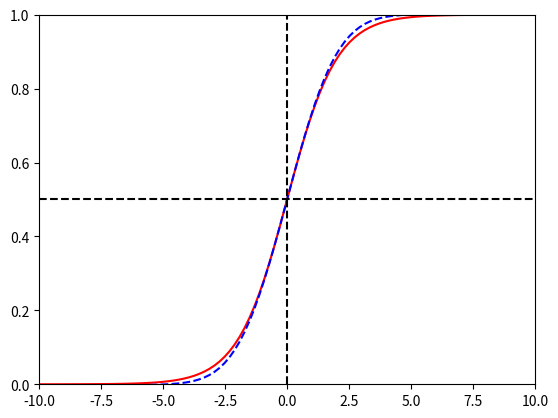

Reproduce this figure in Python.
#!/usr/bin/env python3
# -*- coding: utf-8 -*-
"""
Created on Tue Mar 14 20:50:18 2017

@author: Narifumi
"""

import numpy as np
import matplotlib.pyplot as plt

plt.clf()

xmin=-10
xmax=10
num=100
x = np.linspace(xmin, xmax, num)

def probit(x):
    ret = 0.0
    div=100
    for i in range(div):
        x2=(x*i/(div-1))**2
        ret+=np.exp(-1/2 * x2)
    ret = 0.5+ret/(np.sqrt(2*np.pi))*x/div
    return ret

def logisticSigmoid(x):
    ret=1/(1+np.exp(-x))
    return ret

lam=np.sqrt(np.pi/8)
plt.plot(x,logisticSigmoid(x),'r-')
plt.plot(x,probit(lam*x),'b--')
plt.xlim([xmin,xmax])
plt.ylim([0,1])
plt.plot([xmin,xmax],[0.5,0.5],'k--')
plt.plot([0,0],[0,1],'k--')